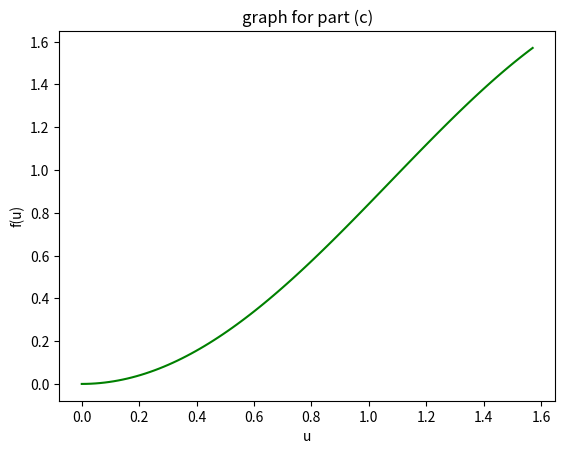

Reproduce this figure in Python.
#%matplotlib inline

from matplotlib import pyplot as plt
import numpy as np
import math 

#QUESTION 1(a)
"""
y = [] #  declare empty list
       

x = np.linspace(-1,2,30) # linspace gives a vector of elements which going from a start value to an end     
                                     #value 
                      # with a given number of elements
for i in range(0,30):
    if x[i] < -1:
        y.append(0) #here append add '0' to the end of a list 
    elif -1 <= x[i] <= 2:
        a = (4/15)*(x[i])**3
        y.append(a) #here append add 'a' to the end of a list 
    elif x[i] > 2:
        y.append(0) #here append add '0' to the end of a list
        
plt.plot(x,y, "r")        
plt.title("graph for part (a)")
plt.ylabel("f(u)")
plt.xlabel("u")
#grid()

plt.show()

#QUESTION 1(b)
y = []

t = np.linspace(0,3/2,100)

for i in range(0,100):
    if t[i] < 0 or (1/2) < t[i] < 1 or t[i] > 3/2:
        y.append(0)
    else:
        y.append(1)

plt.plot(t,y)
plt.title("graph for part (b)")
plt.ylabel("f(u)")
plt.xlabel("u")
#grid()

plt.show()
"""
# QUESTION 1(c)

y = []

t = np.linspace(0,math.pi/2,100)

for i in range(0,100):
    a = t[i]*(math.sin(t[i]))
    y.append(a)

plt.plot(t,y,'g')

#grid()
plt.title("graph for part (c)")
plt.ylabel("f(u)")
plt.xlabel("u")
plt.show()
"""
# QUESTION 1(d)

y = []

t = np.linspace(-1,1,100)

#for i in range(0,100):
    #a = abs(t[i])
    #y.append(a)
y = abs(t)

plt.plot(t,y,'b')
plt.title("plot for part (d) ")

		
plt.ylabel("f(u)")
plt.xlabel("u")
plt.show()


"""